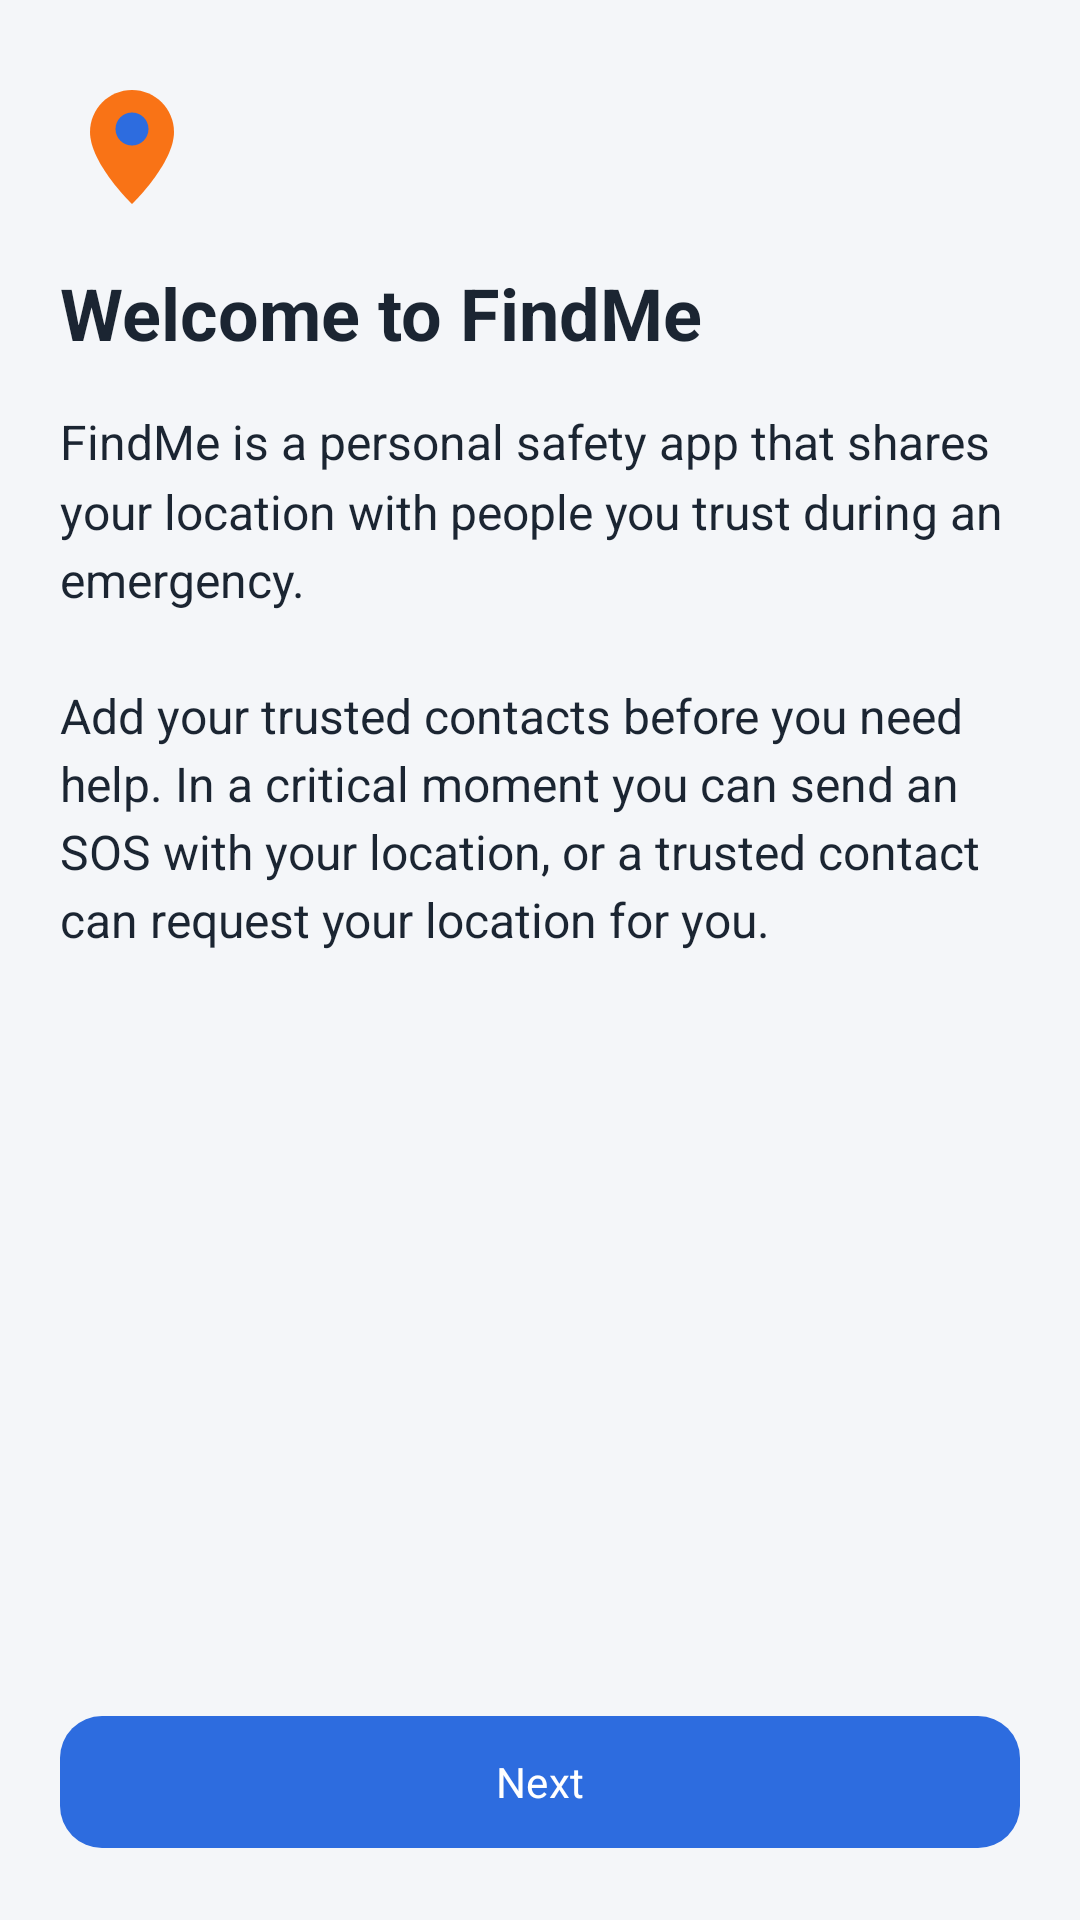

Android layout source for this screen:
<!-- AndroidManifest.xml: activity theme Theme.FindMe -->
<!-- res/layout/activity_onboarding.xml -->
<?xml version="1.0" encoding="utf-8"?>
<LinearLayout xmlns:android="http://schemas.android.com/apk/res/android"
    xmlns:app="http://schemas.android.com/apk/res-auto"
    android:layout_width="match_parent"
    android:layout_height="match_parent"
    android:background="@color/safe_background"
    android:orientation="vertical"
    android:paddingStart="20dp"
    android:paddingTop="24dp"
    android:paddingEnd="20dp"
    android:paddingBottom="20dp">

    <ImageView
        android:layout_width="48dp"
        android:layout_height="48dp"
        android:contentDescription="@string/app_name"
        android:scaleType="centerInside"
        android:src="@drawable/logo_findme" />

    <ViewFlipper
        android:id="@+id/onboardingFlipper"
        android:layout_width="match_parent"
        android:layout_height="0dp"
        android:layout_marginTop="16dp"
        android:layout_weight="1">

        
        <androidx.core.widget.NestedScrollView
            android:layout_width="match_parent"
            android:layout_height="match_parent"
            android:fillViewport="true">

            <LinearLayout
                android:layout_width="match_parent"
                android:layout_height="wrap_content"
                android:orientation="vertical">

                <TextView
                    android:layout_width="match_parent"
                    android:layout_height="wrap_content"
                    android:text="@string/onboarding_purpose_title"
                    android:textColor="@color/safe_on_background"
                    android:textSize="24sp"
                    android:textStyle="bold" />

                <TextView
                    android:layout_width="match_parent"
                    android:layout_height="wrap_content"
                    android:layout_marginTop="16dp"
                    android:lineSpacingMultiplier="1.2"
                    android:text="@string/onboarding_purpose_body"
                    android:textColor="@color/safe_on_surface"
                    android:textSize="16sp" />
            </LinearLayout>
        </androidx.core.widget.NestedScrollView>

        
        <androidx.core.widget.NestedScrollView
            android:layout_width="match_parent"
            android:layout_height="match_parent"
            android:fillViewport="true">

            <LinearLayout
                android:layout_width="match_parent"
                android:layout_height="wrap_content"
                android:orientation="vertical">

                <TextView
                    android:layout_width="match_parent"
                    android:layout_height="wrap_content"
                    android:text="@string/onboarding_sms_title"
                    android:textColor="@color/safe_on_background"
                    android:textSize="24sp"
                    android:textStyle="bold" />

                <TextView
                    android:layout_width="match_parent"
                    android:layout_height="wrap_content"
                    android:layout_marginTop="16dp"
                    android:lineSpacingMultiplier="1.2"
                    android:text="@string/onboarding_sms_body"
                    android:textColor="@color/safe_on_surface"
                    android:textSize="16sp" />

                <TextView
                    android:layout_width="match_parent"
                    android:layout_height="wrap_content"
                    android:layout_marginTop="20dp"
                    android:text="@string/onboarding_sms_when_title"
                    android:textColor="@color/safe_on_background"
                    android:textSize="17sp"
                    android:textStyle="bold" />

                <TextView
                    android:layout_width="match_parent"
                    android:layout_height="wrap_content"
                    android:layout_marginTop="8dp"
                    android:lineSpacingMultiplier="1.3"
                    android:text="@string/onboarding_sms_when_body"
                    android:textColor="@color/safe_on_surface"
                    android:textSize="16sp" />
            </LinearLayout>
        </androidx.core.widget.NestedScrollView>

        
        <androidx.core.widget.NestedScrollView
            android:layout_width="match_parent"
            android:layout_height="match_parent"
            android:fillViewport="true">

            <LinearLayout
                android:layout_width="match_parent"
                android:layout_height="wrap_content"
                android:orientation="vertical">

                <TextView
                    android:layout_width="match_parent"
                    android:layout_height="wrap_content"
                    android:text="@string/onboarding_emergency_title"
                    android:textColor="@color/safe_on_background"
                    android:textSize="24sp"
                    android:textStyle="bold" />

                <TextView
                    android:layout_width="match_parent"
                    android:layout_height="wrap_content"
                    android:layout_marginTop="16dp"
                    android:lineSpacingMultiplier="1.2"
                    android:text="@string/onboarding_emergency_body"
                    android:textColor="@color/safe_on_surface"
                    android:textSize="16sp" />
            </LinearLayout>
        </androidx.core.widget.NestedScrollView>

        
        <androidx.core.widget.NestedScrollView
            android:layout_width="match_parent"
            android:layout_height="match_parent"
            android:fillViewport="true">

            <LinearLayout
                android:layout_width="match_parent"
                android:layout_height="wrap_content"
                android:orientation="vertical">

                <TextView
                    android:layout_width="match_parent"
                    android:layout_height="wrap_content"
                    android:text="@string/onboarding_privacy_title"
                    android:textColor="@color/safe_on_background"
                    android:textSize="24sp"
                    android:textStyle="bold" />

                <TextView
                    android:layout_width="match_parent"
                    android:layout_height="wrap_content"
                    android:layout_marginTop="16dp"
                    android:lineSpacingMultiplier="1.3"
                    android:text="@string/onboarding_privacy_body"
                    android:textColor="@color/safe_on_surface"
                    android:textSize="16sp" />

                <TextView
                    android:layout_width="match_parent"
                    android:layout_height="wrap_content"
                    android:layout_marginTop="20dp"
                    android:lineSpacingMultiplier="1.2"
                    android:text="@string/onboarding_consent_note"
                    android:textColor="@color/safe_muted"
                    android:textSize="14sp"
                    android:textStyle="italic" />
            </LinearLayout>
        </androidx.core.widget.NestedScrollView>
    </ViewFlipper>

    <TextView
        android:id="@+id/onboardingIndicator"
        android:layout_width="match_parent"
        android:layout_height="wrap_content"
        android:layout_marginTop="8dp"
        android:gravity="center"
        android:textColor="@color/safe_muted"
        android:textSize="13sp" />

    <LinearLayout
        android:layout_width="match_parent"
        android:layout_height="wrap_content"
        android:layout_marginTop="12dp"
        android:orientation="vertical">

        <com.google.android.material.button.MaterialButton
            android:id="@+id/onboardingNextButton"
            android:layout_width="match_parent"
            android:layout_height="wrap_content"
            android:minHeight="52dp"
            android:text="@string/onboarding_next"
            android:textAllCaps="false"
            android:textColor="@color/safe_on_primary"
            app:backgroundTint="@color/safe_primary"
            app:cornerRadius="14dp" />

        <com.google.android.material.button.MaterialButton
            android:id="@+id/onboardingDisagreeButton"
            style="@style/Widget.Material3.Button.OutlinedButton"
            android:layout_width="match_parent"
            android:layout_height="wrap_content"
            android:layout_marginTop="8dp"
            android:minHeight="52dp"
            android:text="@string/onboarding_disagree"
            android:textAllCaps="false"
            android:textColor="@color/safe_error"
            android:visibility="gone"
            app:cornerRadius="14dp"
            app:strokeColor="@color/safe_error" />

        <com.google.android.material.button.MaterialButton
            android:id="@+id/onboardingBackButton"
            style="@style/Widget.Material3.Button.TextButton"
            android:layout_width="match_parent"
            android:layout_height="wrap_content"
            android:layout_marginTop="4dp"
            android:minHeight="48dp"
            android:text="@string/onboarding_back"
            android:textAllCaps="false"
            android:visibility="gone"
            app:cornerRadius="14dp" />
    </LinearLayout>
</LinearLayout>
<!-- resources referenced by this layout -->
<resources>
  <color name="safe_background">#F4F6F9</color>
  <color name="safe_error">#E5484D</color>
  <color name="safe_muted">#64748B</color>
  <color name="safe_on_background">#1B2532</color>
  <color name="safe_on_primary">#FFFFFF</color>
  <color name="safe_on_surface">#1B2532</color>
  <color name="safe_primary">#2D6CDF</color>
  <string name="app_name" translatable="false">FindMe</string>
  <string name="onboarding_back">Back</string>
  <string name="onboarding_consent_note">By continuing, you agree that FindMe may send and receive SMS and use your location to provide these safety features.</string>
  <string name="onboarding_disagree">Disagree</string>
  <string name="onboarding_emergency_body">If you are incapacitated, unconscious, or cannot use your phone, a trusted contact can request your last known location by sending an SMS.\n\nTo answer these requests while the screen is locked, FindMe needs background location access and runs a foreground service with a visible notification. This lets a trusted person locate you quickly instead of waiting for a slow external procedure.</string>
  <string name="onboarding_emergency_title">Help when you can\'t reach your phone</string>
  <string name="onboarding_next">Next</string>
  <string name="onboarding_privacy_body">• Trusted contacts and settings are stored only on this device. FindMe has no account and no server.\n• Your location is sent by SMS only to trusted contacts, or, if you set an emergency password, to the sender of a valid request.\n• SMS is not encrypted and delivery depends on your carrier.\n• FindMe needs a mobile (GSM) signal and cannot locate a phone that is switched off.\n• FindMe is a safety aid and does not replace emergency services.</string>
  <string name="onboarding_privacy_title">Your data and important limits</string>
  <string name="onboarding_purpose_body">FindMe is a personal safety app that shares your location with people you trust during an emergency.\n\nAdd your trusted contacts before you need help. In a critical moment you can send an SOS with your location, or a trusted contact can request your location for you.</string>
  <string name="onboarding_purpose_title">Welcome to FindMe</string>
  <string name="onboarding_sms_body">FindMe sends and receives location information using text messages (SMS).\n\nSMS is used by design so the app keeps working when Wi-Fi and mobile data are unavailable and only a cellular (GSM) signal is present.</string>
  <string name="onboarding_sms_title">How FindMe uses SMS</string>
  <string name="onboarding_sms_when_body">• When you press SOS, FindMe sends your location by SMS to every trusted contact.\n• When you request a contact\'s location, FindMe sends a \"?loc?\" command by SMS.\n• When a trusted contact sends the exact \"?loc?\" command to you, FindMe receives that SMS in the background and replies with your location.\n• Standard SMS charges from your carrier may apply.</string>
  <string name="onboarding_sms_when_title">When SMS is sent or received</string>
  <style name="Theme.FindMe" parent="Base.Theme.FindMe" />
  <color name="safe_primary_container">#E4EDFF</color>
  <color name="safe_on_primary_container">#0F3D8C</color>
  <color name="safe_secondary">#F97316</color>
  <color name="safe_on_secondary">#FFFFFF</color>
  <color name="safe_secondary_container">#FFE7D2</color>
  <color name="safe_on_secondary_container">#9A4A0B</color>
  <color name="safe_surface">#FFFFFF</color>
  <color name="safe_surface_variant">#EEF2F7</color>
  <color name="safe_outline">#DBE2EA</color>
</resources>
